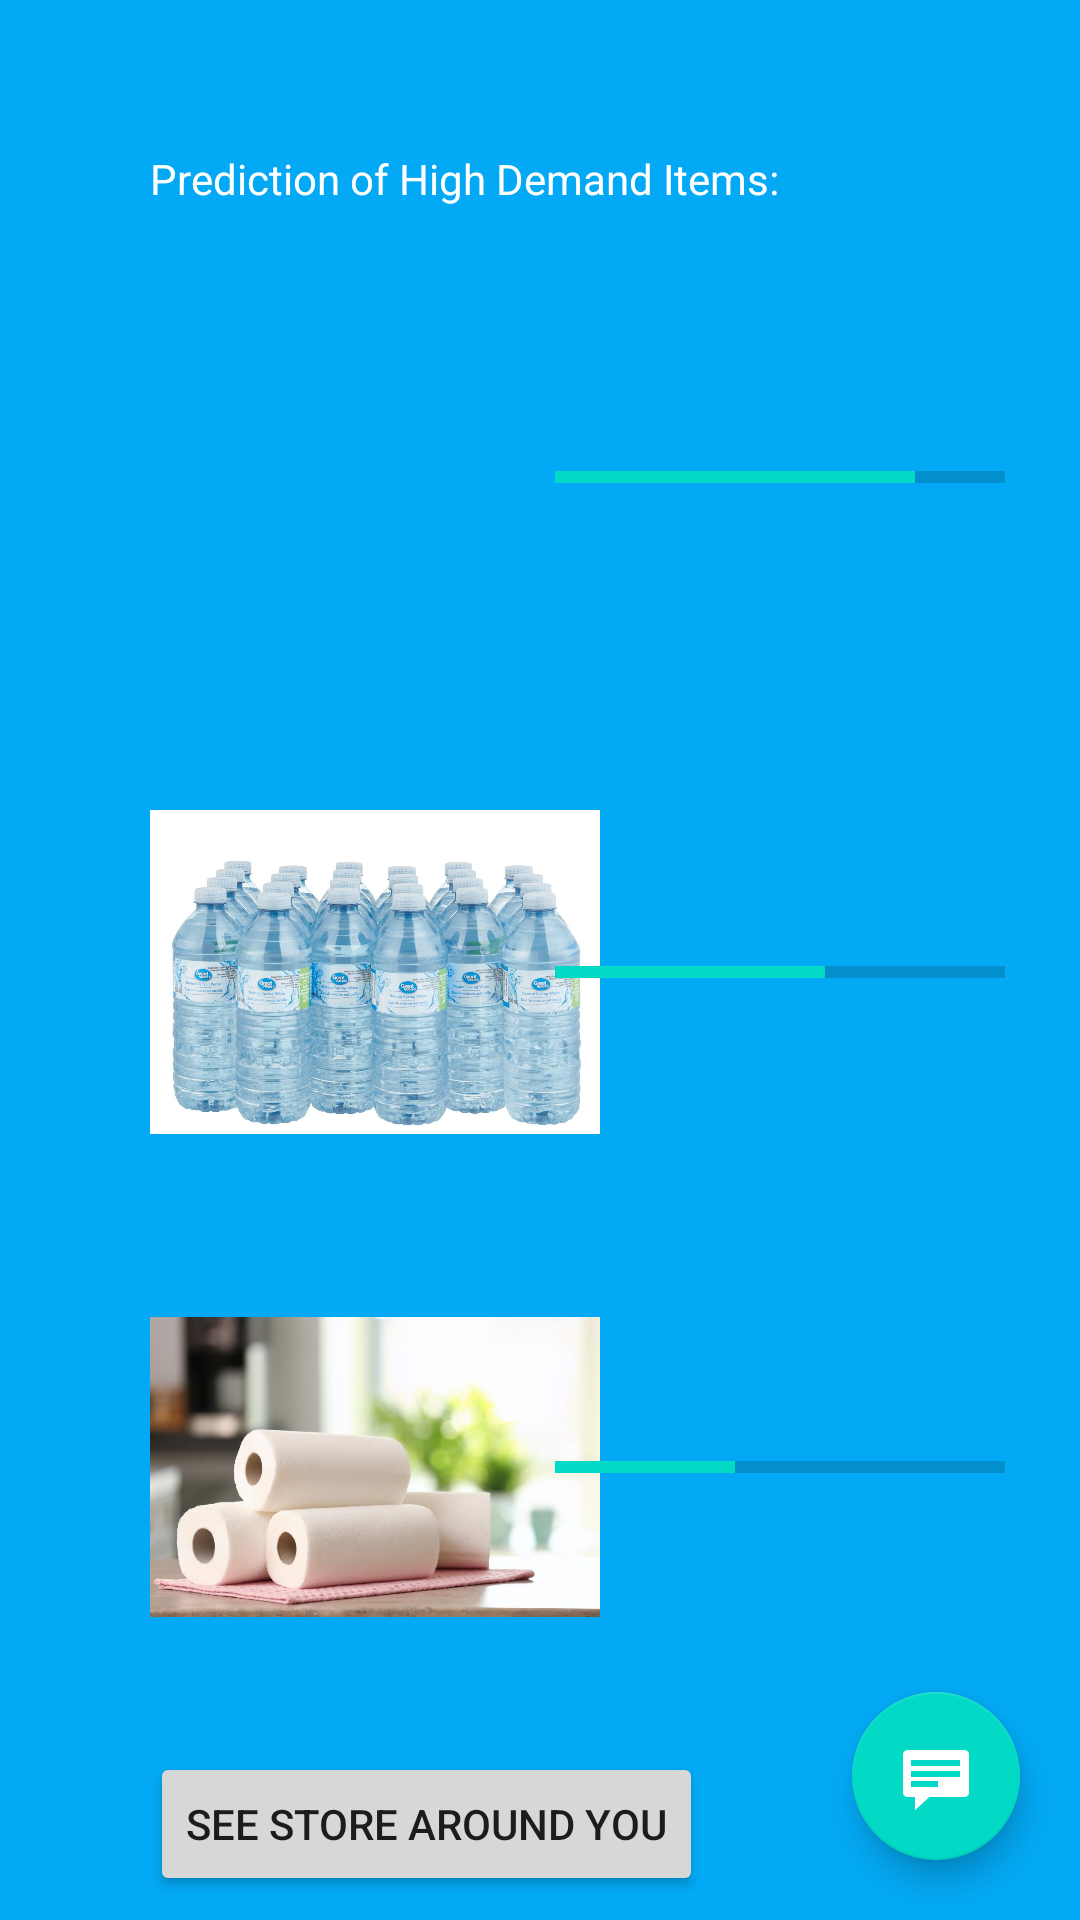

The Android layout XML behind this screen, and the referenced resources:
<!-- AndroidManifest.xml: application theme AppTheme.NoActionBar -->
<!-- res/layout/activity_after_third.xml -->
<?xml version="1.0" encoding="utf-8"?>
<androidx.constraintlayout.widget.ConstraintLayout xmlns:android="http://schemas.android.com/apk/res/android"
    xmlns:app="http://schemas.android.com/apk/res-auto"
    xmlns:tools="http://schemas.android.com/tools"
    android:layout_width="match_parent"
    android:layout_height="match_parent"
    android:background="#03A9F4"
    tools:context=".AfterThirdActivity">

    <com.google.android.material.floatingactionbutton.FloatingActionButton
        android:id="@+id/fab"
        android:layout_width="wrap_content"
        android:layout_height="wrap_content"
        android:layout_gravity="bottom|end"
        android:layout_margin="@dimen/fab_margin"
        android:layout_marginEnd="20dp"
        android:layout_marginRight="20dp"
        android:layout_marginBottom="20dp"
        app:layout_constraintBottom_toBottomOf="parent"
        app:layout_constraintEnd_toEndOf="parent"
        app:srcCompat="@android:drawable/stat_notify_chat" />

    <TextView
        android:id="@+id/textView7"
        android:layout_width="wrap_content"
        android:layout_height="wrap_content"
        android:layout_marginStart="50dp"
        android:layout_marginLeft="50dp"
        android:layout_marginTop="50dp"
        android:text="Prediction of High Demand Items:"
        android:textColor="#FFFFFF"
        app:layout_constraintStart_toStartOf="parent"
        app:layout_constraintTop_toTopOf="parent" />

    <ImageView
        android:id="@+id/imageView8"
        android:layout_width="150dp"
        android:layout_height="150dp"
        android:layout_marginStart="50dp"
        android:layout_marginLeft="50dp"
        android:layout_marginTop="15dp"
        app:layout_constraintStart_toStartOf="parent"
        app:layout_constraintTop_toBottomOf="@+id/imageView6"
        app:srcCompat="@drawable/papertowels" />

    <ImageView
        android:id="@+id/imageView6"
        android:layout_width="150dp"
        android:layout_height="150dp"
        android:layout_marginStart="50dp"
        android:layout_marginLeft="50dp"
        android:layout_marginTop="15dp"
        app:layout_constraintStart_toStartOf="parent"
        app:layout_constraintTop_toBottomOf="@+id/imageView5"
        app:srcCompat="@drawable/water" />

    <ImageView
        android:id="@+id/imageView5"
        android:layout_width="150dp"
        android:layout_height="150dp"
        android:layout_marginStart="50dp"
        android:layout_marginLeft="50dp"
        android:layout_marginTop="15dp"
        app:layout_constraintStart_toStartOf="parent"
        app:layout_constraintTop_toBottomOf="@+id/textView7"
        app:srcCompat="@drawable/pngbarn" />

    <ProgressBar
        android:id="@+id/progressBar2"
        style="@android:style/Widget.DeviceDefault.Light.ProgressBar.Horizontal"
        android:layout_width="150dp"
        android:layout_height="150dp"
        android:layout_marginStart="10dp"
        android:layout_marginLeft="10dp"
        android:layout_marginTop="15dp"
        android:layout_marginEnd="50dp"
        android:layout_marginRight="50dp"
        android:max="100"
        android:progress="80"
        app:layout_constraintEnd_toEndOf="parent"
        app:layout_constraintStart_toEndOf="@+id/imageView5"
        app:layout_constraintTop_toBottomOf="@+id/textView7" />

    <ProgressBar
        android:id="@+id/progressBar3"
        style="@android:style/Widget.DeviceDefault.Light.ProgressBar.Horizontal"
        android:layout_width="150dp"
        android:layout_height="150dp"
        android:layout_marginStart="10dp"
        android:layout_marginLeft="10dp"
        android:layout_marginTop="15dp"
        android:layout_marginEnd="50dp"
        android:layout_marginRight="50dp"
        android:max="100"
        android:progress="60"
        app:layout_constraintEnd_toEndOf="parent"
        app:layout_constraintStart_toEndOf="@+id/imageView6"
        app:layout_constraintTop_toBottomOf="@+id/progressBar2" />

    <ProgressBar
        android:id="@+id/progressBar4"
        style="@android:style/Widget.DeviceDefault.Light.ProgressBar.Horizontal"
        android:layout_width="150dp"
        android:layout_height="150dp"
        android:layout_marginStart="10dp"
        android:layout_marginLeft="10dp"
        android:layout_marginTop="15dp"
        android:layout_marginEnd="50dp"
        android:layout_marginRight="50dp"
        android:max="100"
        android:progress="40"
        app:layout_constraintEnd_toEndOf="parent"
        app:layout_constraintStart_toEndOf="@+id/imageView8"
        app:layout_constraintTop_toBottomOf="@+id/progressBar3" />

    <Button
        android:id="@+id/button9"
        android:layout_width="wrap_content"
        android:layout_height="wrap_content"
        android:layout_marginStart="50dp"
        android:layout_marginLeft="50dp"
        android:layout_marginTop="20dp"
        android:text="See Store Around you"
        app:layout_constraintStart_toStartOf="parent"
        app:layout_constraintTop_toBottomOf="@+id/imageView8" />

</androidx.constraintlayout.widget.ConstraintLayout>
<!-- resources referenced by this layout -->
<resources>
  <!-- drawable papertowels: png bitmap (drawable, 47041 bytes) -->
  <!-- drawable water: jpg bitmap (drawable, 191551 bytes) -->
  <style name="AppTheme.NoActionBar">
          <item name="windowActionBar">false</item>
          <item name="windowNoTitle">true</item>
      </style>
</resources>
